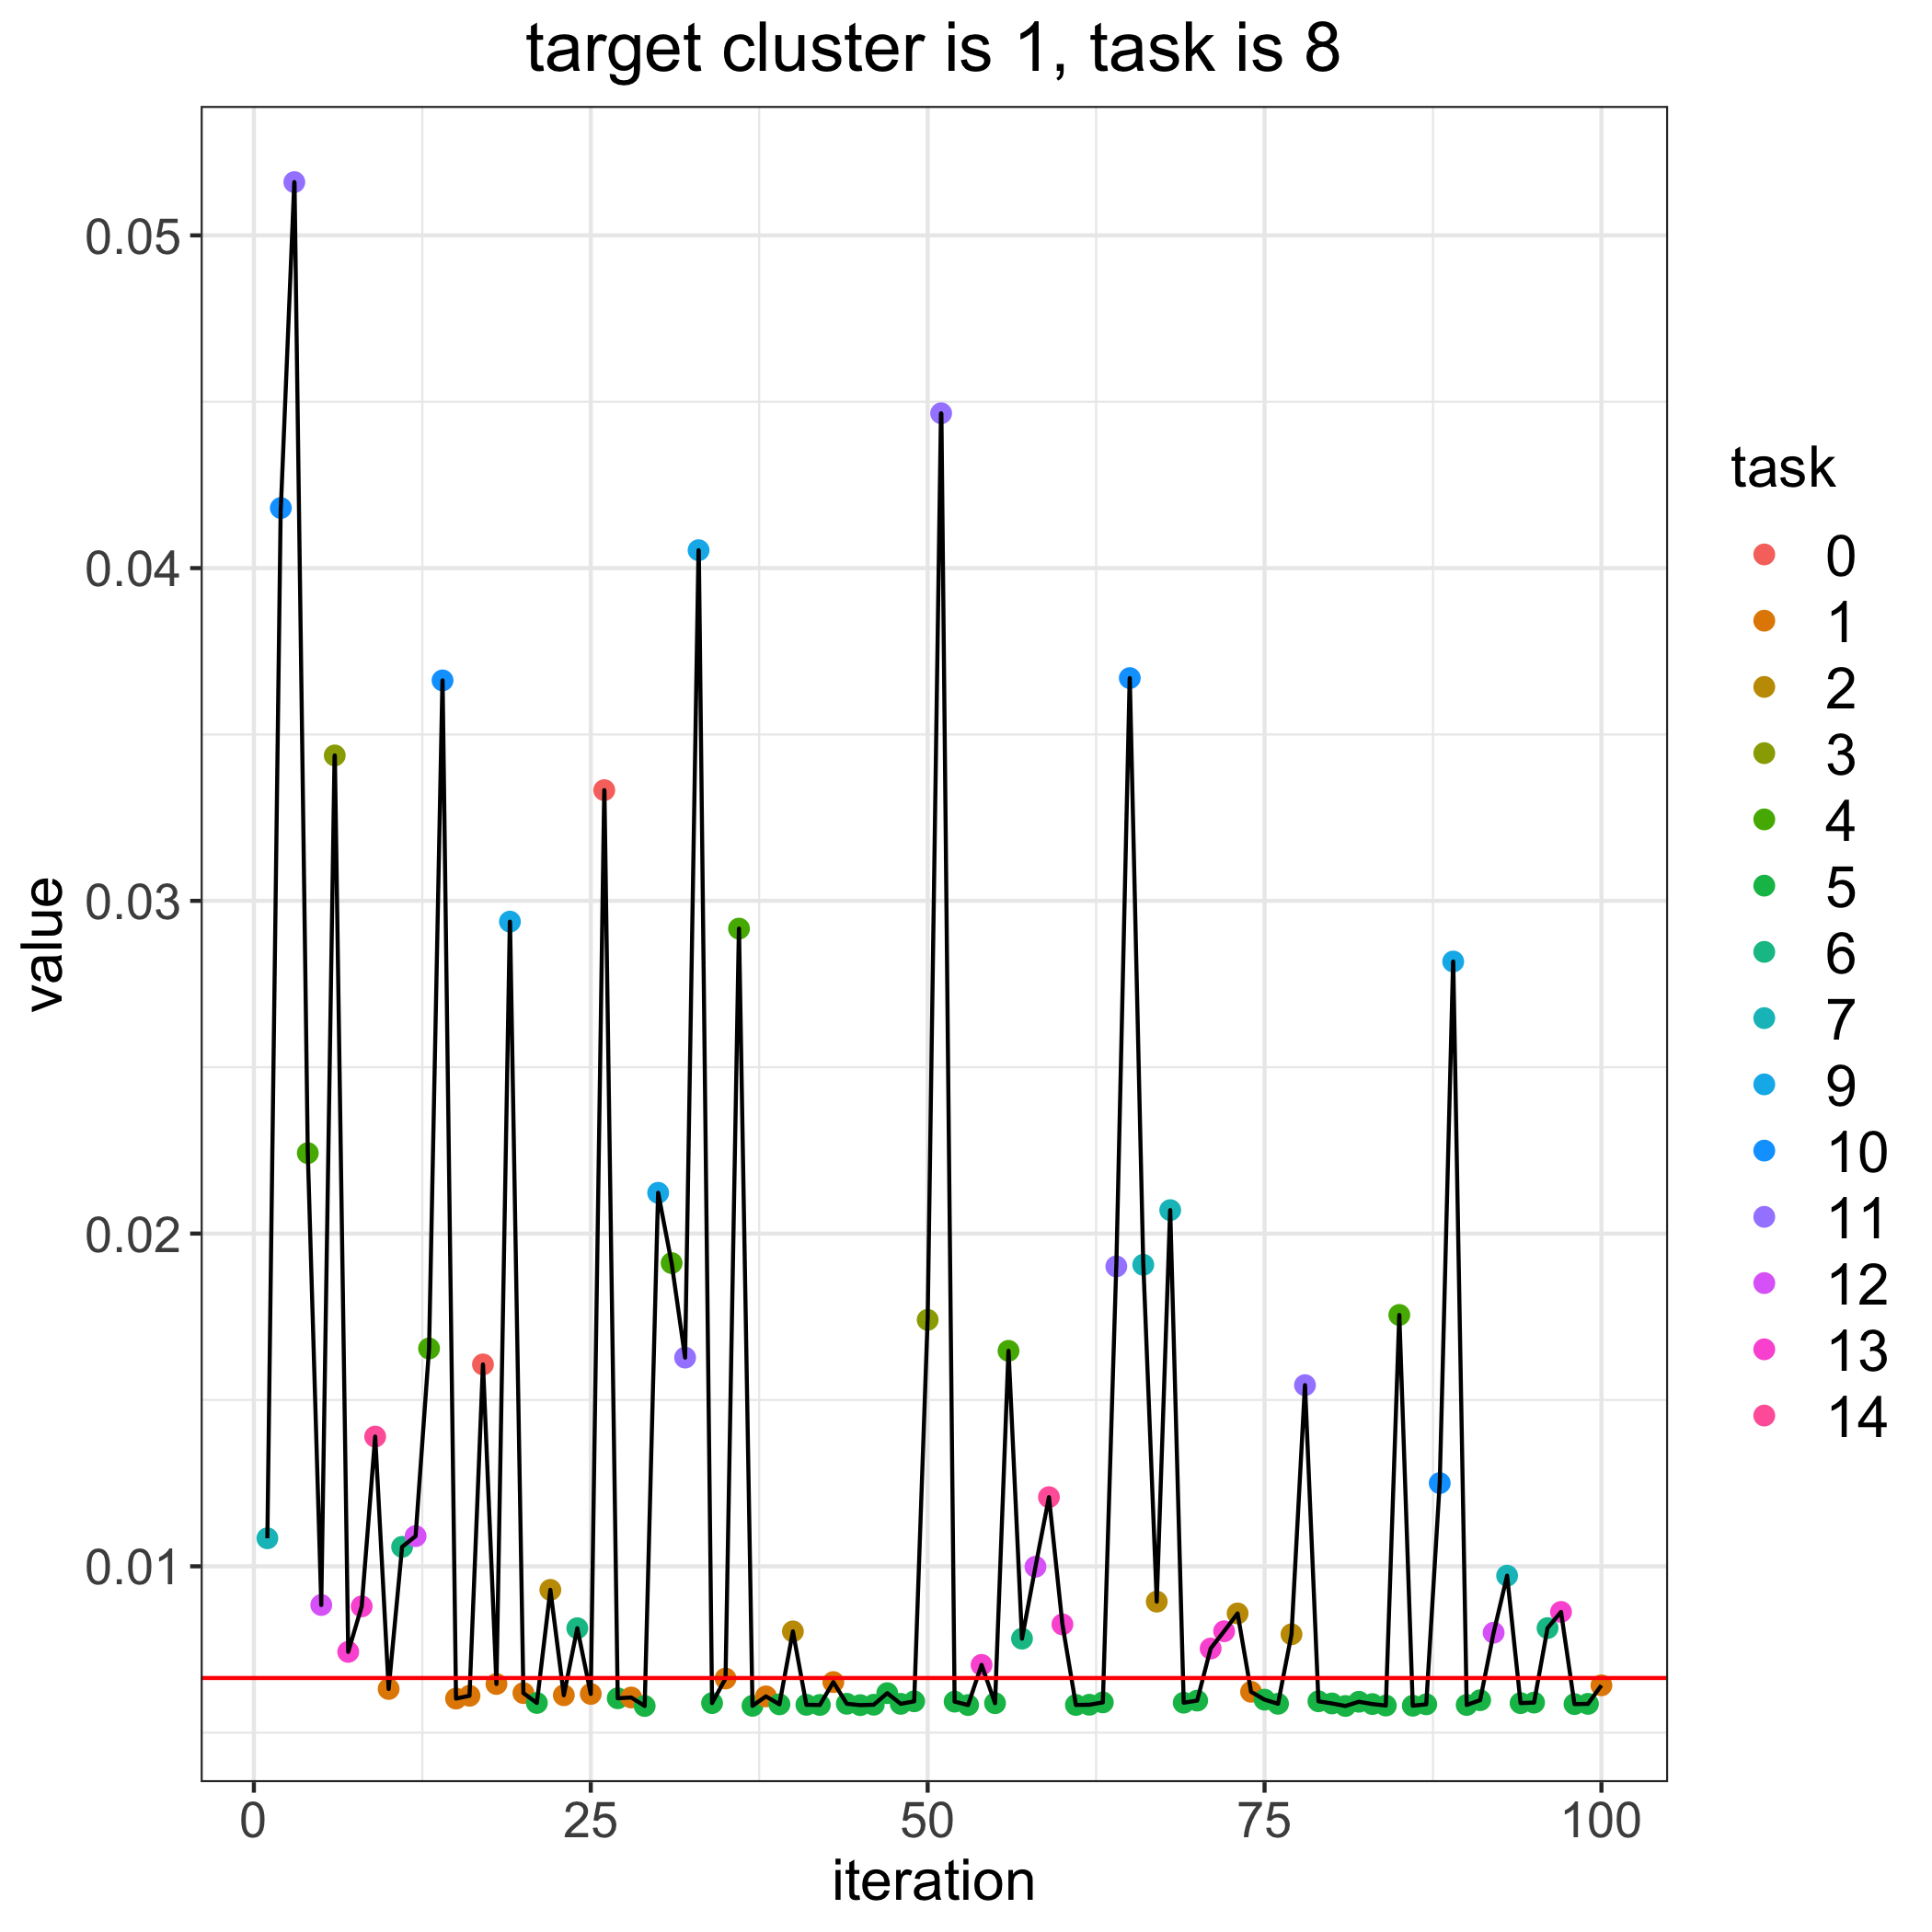

Source data for this figure (header and first rows):
, losses, bandit_selects
0, 0.006643, 
1, 0.01084, 7.0
2, 0.04181, 10.0
3, 0.0516, 11.0
4, 0.02242, 4.0
5, 0.008837, 12.0
6, 0.03437, 3.0
7, 0.007428, 13.0
8, 0.008795, 13.0
9, 0.0139, 14.0
10, 0.006314, 1.0
11, 0.01058, 6.0
12, 0.01091, 12.0
13, 0.01655, 4.0
14, 0.03663, 10.0
15, 0.006024, 1.0
16, 0.006109, 1.0
17, 0.01607, 0.0
18, 0.006463, 1.0
19, 0.02938, 9.0
20, 0.00619, 1.0
21, 0.005893, 5.0
22, 0.009292, 2.0
23, 0.006125, 1.0
24, 0.008139, 6.0
25, 0.006164, 1.0
26, 0.03333, 0.0
27, 0.006033, 5.0
28, 0.006057, 1.0
29, 0.005802, 5.0
30, 0.02123, 9.0
31, 0.01911, 4.0
32, 0.01627, 11.0
33, 0.04054, 9.0
34, 0.005889, 5.0
35, 0.006628, 1.0
36, 0.02917, 4.0
37, 0.005807, 5.0
38, 0.00609, 1.0
39, 0.005852, 5.0
40, 0.008044, 2.0
41, 0.005838, 5.0
42, 0.005833, 5.0
43, 0.00652, 1.0
44, 0.005869, 5.0
45, 0.005827, 5.0
46, 0.00584, 5.0
47, 0.006188, 5.0
48, 0.005867, 5.0
49, 0.005942, 5.0
50, 0.01741, 3.0
51, 0.04465, 11.0
52, 0.005933, 5.0
53, 0.005831, 5.0
54, 0.007037, 13.0
55, 0.005886, 5.0
56, 0.01648, 4.0
57, 0.007825, 6.0
58, 0.009987, 12.0
59, 0.01208, 14.0
... 41 more rows
